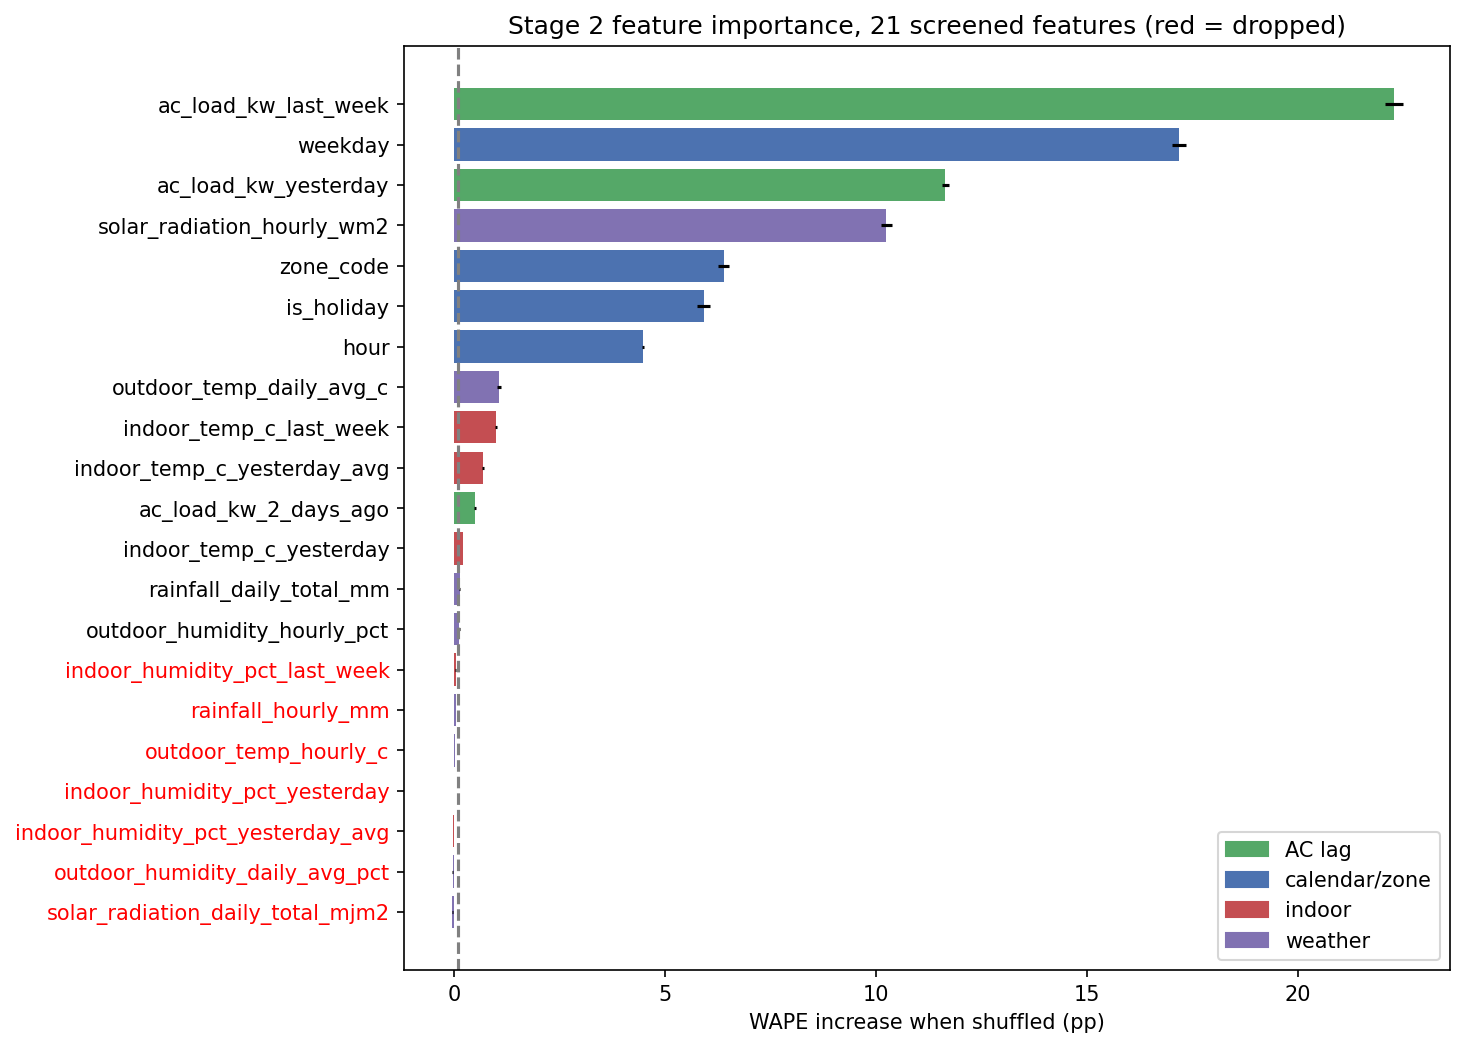

Source data for this figure (header and first rows):
, group, stage1, stage1_note, gain_%, mean_abs_shap_kW, perm_WAPE_increase_pp, perm_sd_pp, noise_ratio, rank_perm, rank_shap, suggested_action
ac_load_kw_last_week, AC lag, keep - flag, correlated with ac_load_kw_yesterday, 71.6, 3.599, 22.27, 0.206, 108.1, 1, 1, keep
weekday, calendar/zone, keep, , 5.074, 1.172, 17.17, 0.1718, 99.93, 2, 2, keep
ac_load_kw_yesterday, AC lag, keep - flag, correlated with ac_load_kw_2_days_ago, a…, 7.253, 1.139, 11.64, 0.09106, 127.9, 3, 3, keep
solar_radiation_hourly_wm2, weather, keep - flag, 90% explained by hour of day, 1.919, 1.007, 10.24, 0.1277, 80.22, 4, 4, keep
zone_code, calendar/zone, keep, , 1.861, 0.4372, 6.387, 0.1332, 47.96, 5, 6, keep
is_holiday, calendar/zone, keep, , 5.267, 0.5497, 5.915, 0.1531, 38.63, 6, 5, keep
hour, calendar/zone, keep, , 1.438, 0.2305, 4.48, 0.02827, 158.5, 7, 7, keep
outdoor_temp_daily_avg_c, weather, keep, , 0.7334, 0.1405, 1.066, 0.04756, 22.41, 8, 8, keep
indoor_temp_c_last_week, indoor, keep, F5_Z1 values masked (supply-air sensor), 1.213, 0.1151, 0.9896, 0.02779, 35.62, 9, 9, keep
indoor_temp_c_yesterday_avg, indoor, keep, F5_Z1 values masked (supply-air sensor), 0.6376, 0.1068, 0.6802, 0.02176, 31.26, 10, 10, keep
ac_load_kw_2_days_ago, AC lag, keep - flag, correlated with ac_load_kw_yesterday, 0.5552, 0.08401, 0.496, 0.0172, 28.84, 11, 11, keep
indoor_temp_c_yesterday, indoor, keep, F5_Z1 values masked (supply-air sensor), 0.2925, 0.05085, 0.2059, 0.01303, 15.8, 12, 13, keep
rainfall_daily_total_mm, weather, keep - flag, correlated with outdoor_humidity_daily_a…, 0.4735, 0.04298, 0.1302, 0.0084, 15.5, 13, 14, keep
outdoor_humidity_hourly_pct, weather, keep - flag, correlated with outdoor_temp_hourly_c, 0.1358, 0.04208, 0.1154, 0.0147, 7.849, 14, 15, keep
indoor_humidity_pct_last_week, indoor, keep, F5_Z1 values masked (supply-air sensor), 0.1367, 0.01572, 0.04128, 0.008935, 4.62, 15, 19, drop: low influence (+0.04 pp when shuff…
rainfall_hourly_mm, weather, keep, , 0.02038, 0.007098, 0.04111, 0.002378, 17.29, 16, 21, drop: low influence (+0.04 pp when shuff…
outdoor_temp_hourly_c, weather, keep - flag, correlated with outdoor_humidity_hourly_…, 0.129, 0.03085, 0.01791, 0.005045, 3.549, 17, 16, drop: low influence (+0.02 pp when shuff…
indoor_humidity_pct_yesterday, indoor, keep - flag, F5_Z1 values masked (supply-air sensor);…, 0.0848, 0.01074, -0.001926, 0.003496, -0.5509, 18, 20, drop: low influence (-0.00 pp when shuff…
indoor_humidity_pct_yesterday_avg, indoor, keep - flag, F5_Z1 values masked (supply-air sensor);…, 0.2677, 0.02618, -0.02608, 0.0044, -5.929, 19, 18, drop: low influence (-0.03 pp when shuff…
outdoor_humidity_daily_avg_pct, weather, keep - flag, correlated with rainfall_daily_total_mm, 0.2405, 0.02897, -0.03355, 0.008063, -4.161, 20, 17, drop: low influence (-0.03 pp when shuff…
solar_radiation_daily_total_mjm2, weather, keep, , 0.6708, 0.05779, -0.04273, 0.02461, -1.736, 21, 12, drop: low influence (-0.04 pp when shuff…
